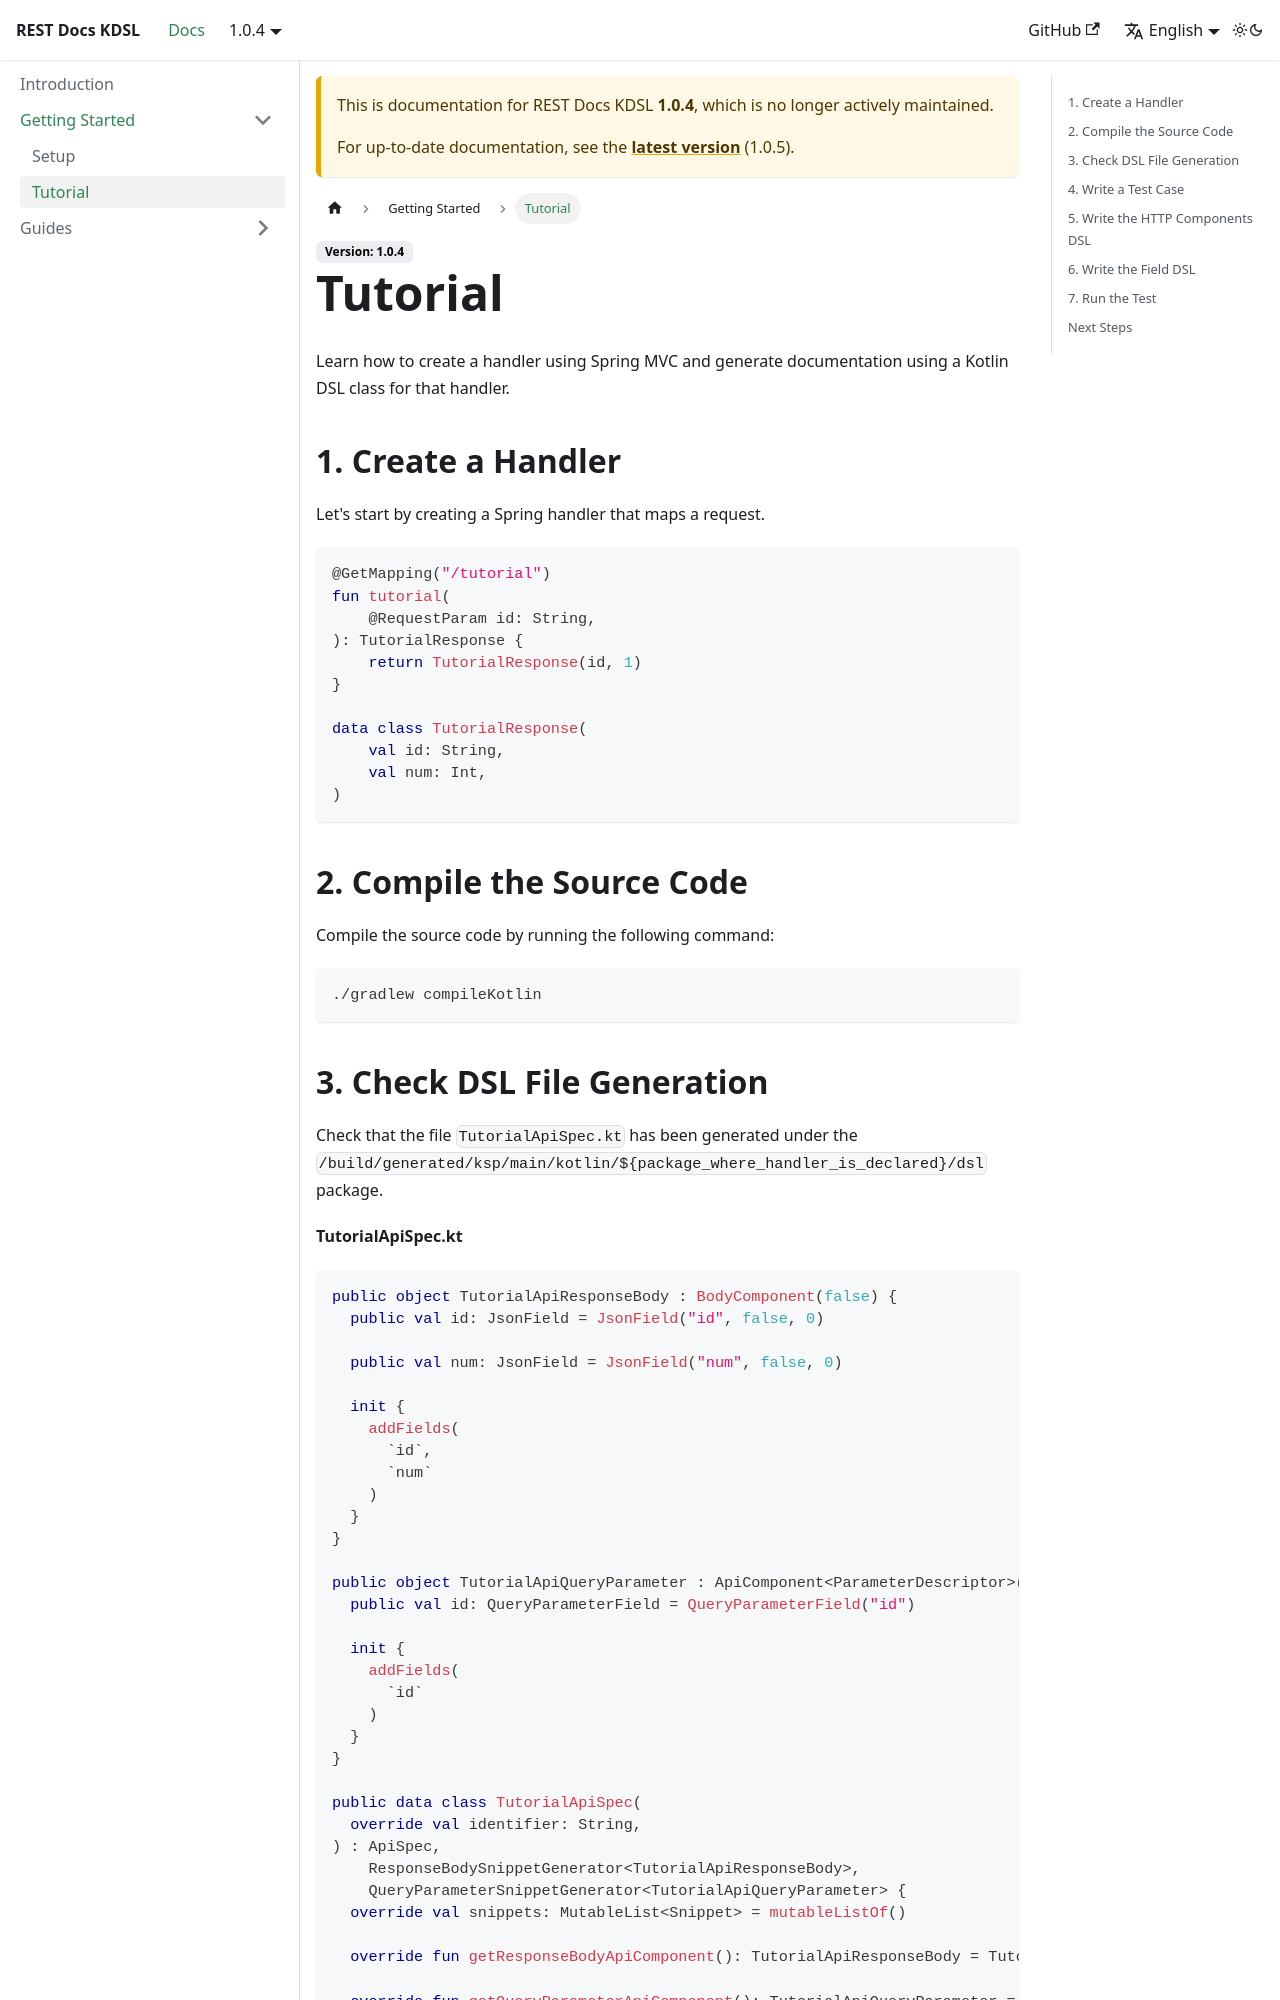

repository: cares0/rest-docs-kdsl · page: docs/1.0.4/getting-started/tutorial/index.html · generator: docusaurus

---
sidebar_position: 2
---

# Tutorial

Learn how to create a handler using Spring MVC and generate documentation using a Kotlin DSL class for that handler.

## 1. Create a Handler

Let's start by creating a Spring handler that maps a request.

```kotlin
@GetMapping("/tutorial")
fun tutorial(
    @RequestParam id: String,
): TutorialResponse {
    return TutorialResponse(id, 1)
}

data class TutorialResponse(
    val id: String,
    val num: Int,
)
```

## 2. Compile the Source Code

Compile the source code by running the following command:

```
./gradlew compileKotlin
```
